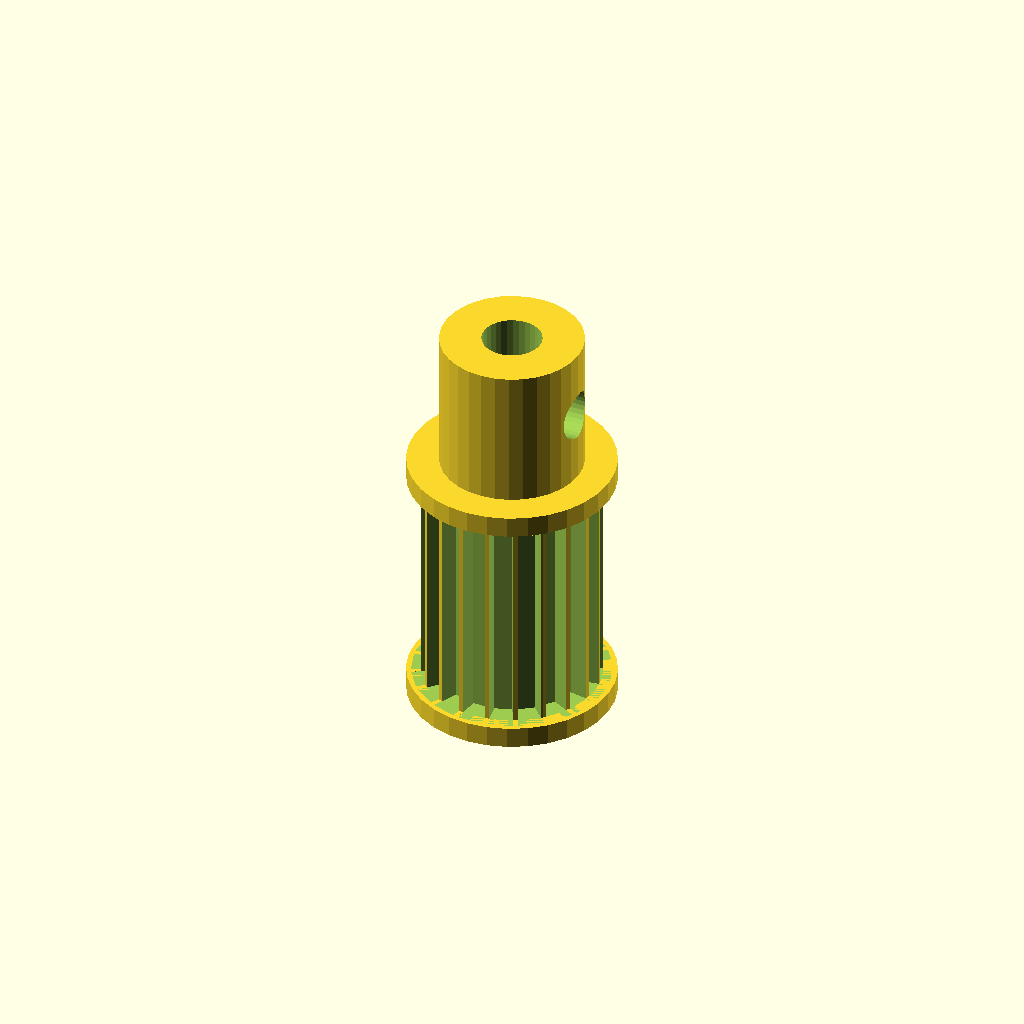
Cell 1 — every parameter at its default value.
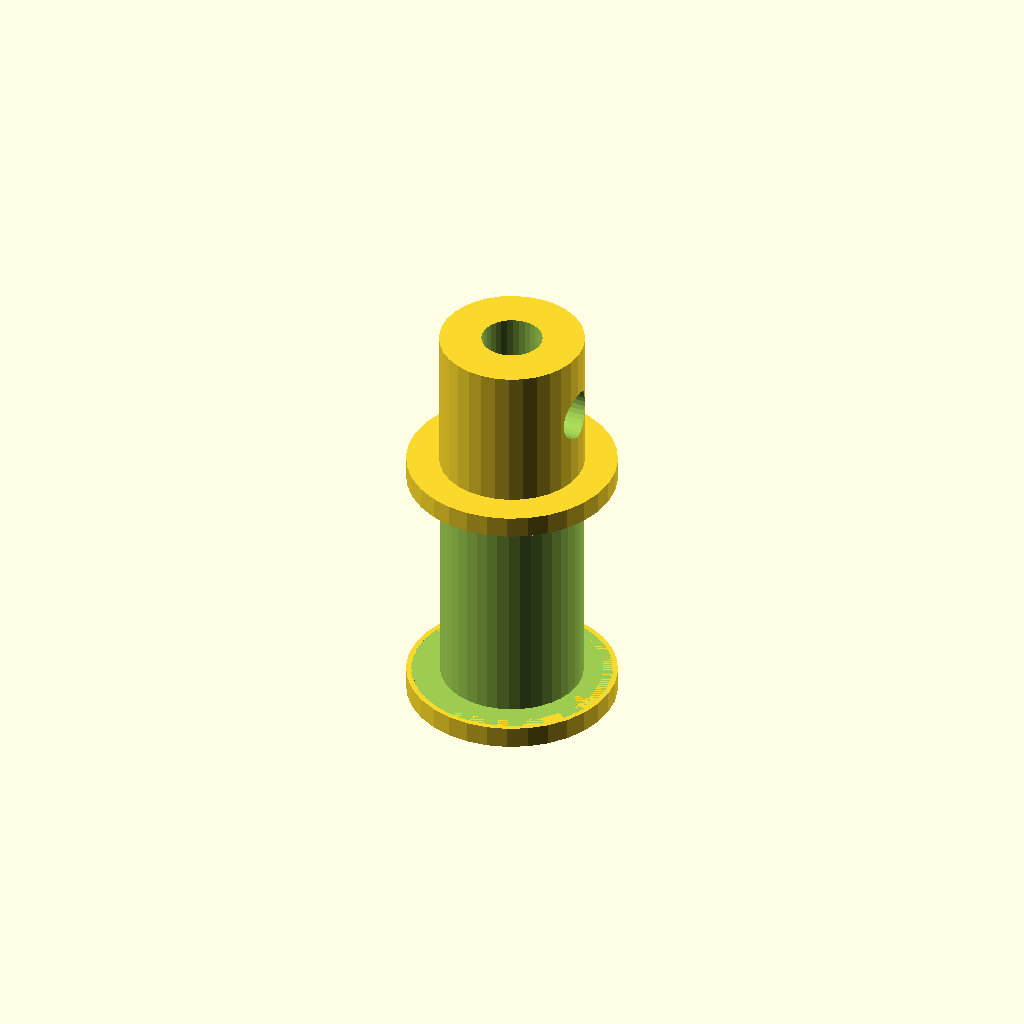
Cell 2: n_teeth = 40 (everything else at default).
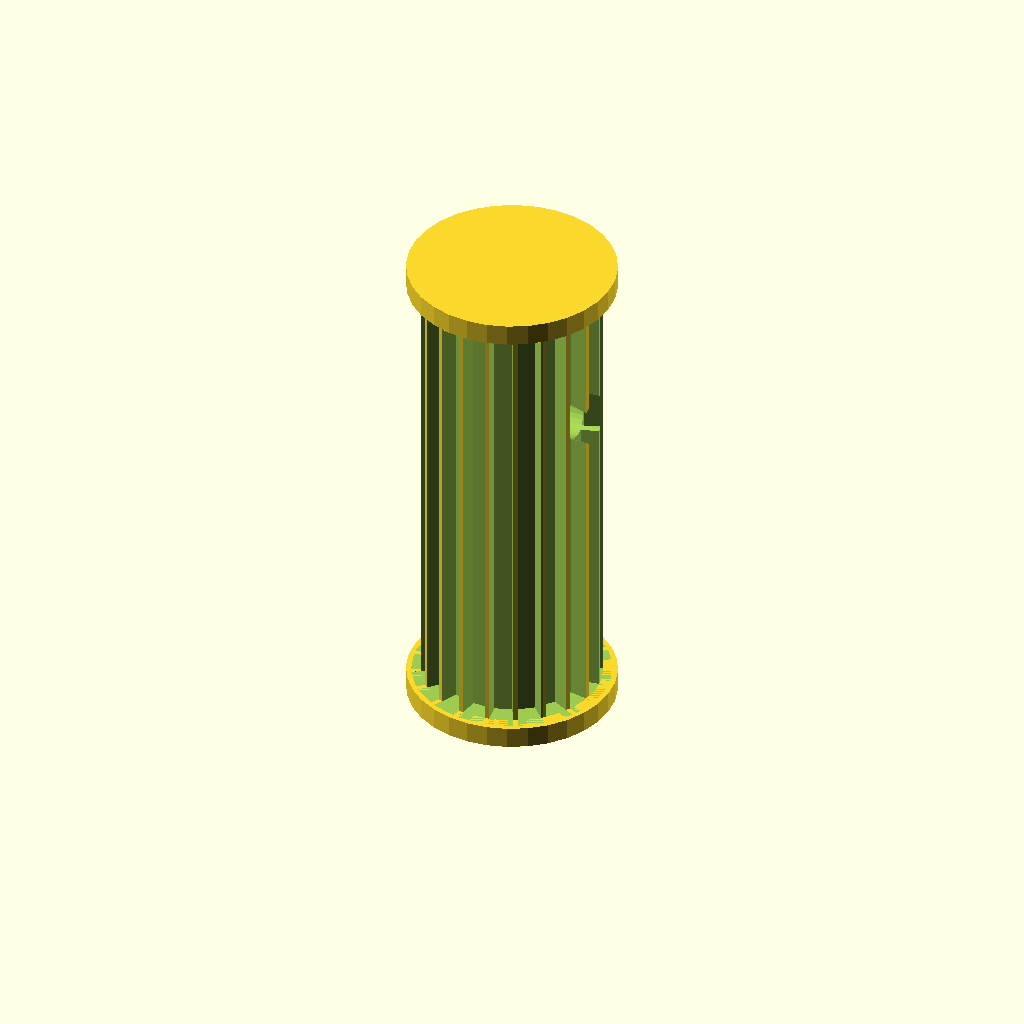
Cell 3: rim_w = 32 (everything else at default).
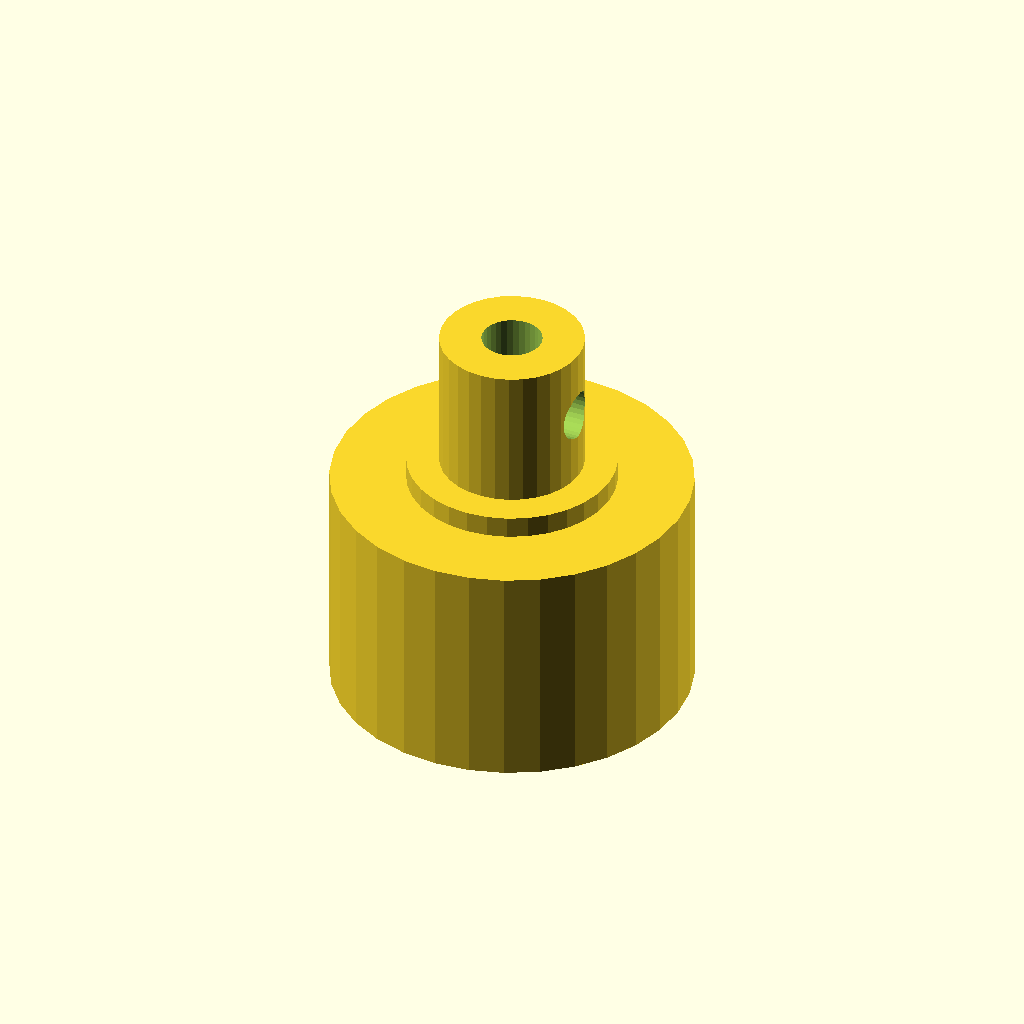
Cell 4: tip_d = 24.96 (everything else at default).
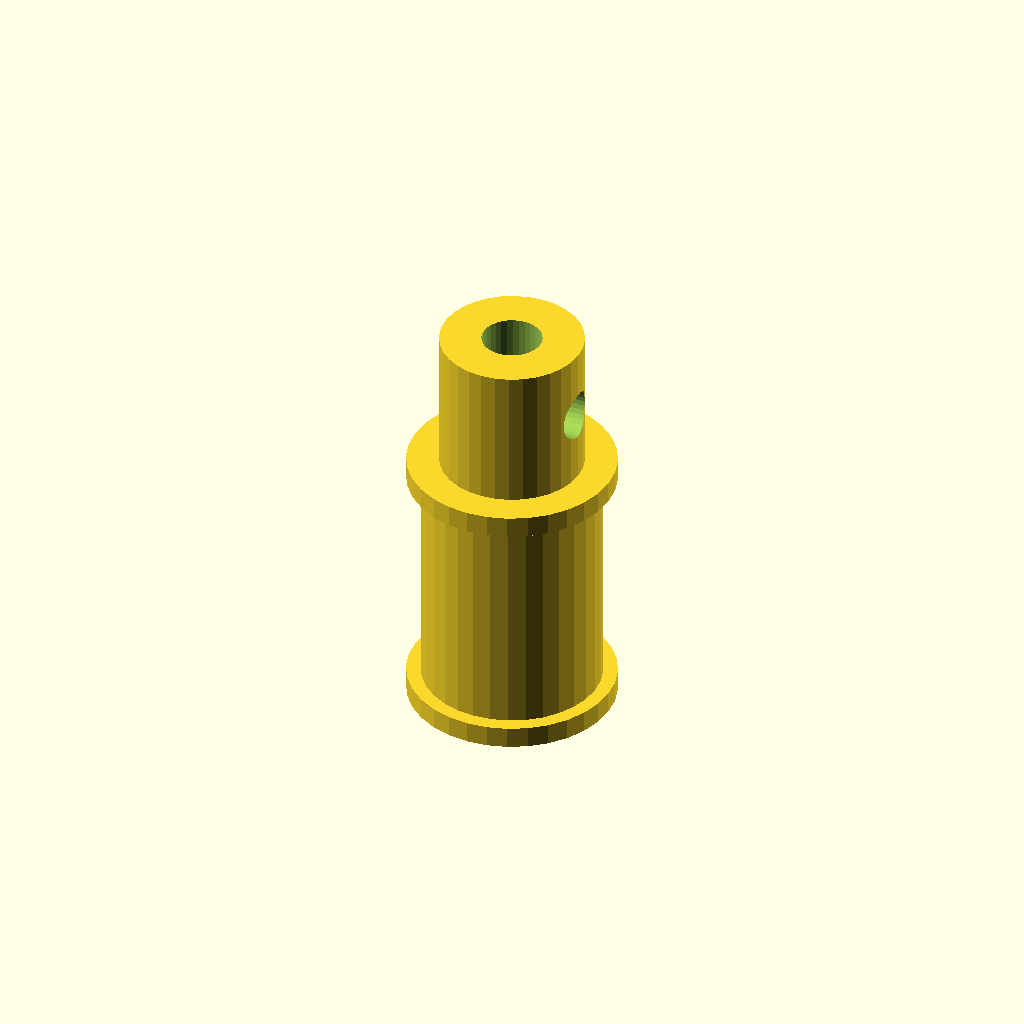
Cell 5 — root_d set to 21.96, the other parameters unchanged.
One fixed orthographic camera (rotation 55°, 0°, 25°; colour scheme Cornfield) for every cell.
The OpenSCAD source (optional_data/data/gen2/pulleys/part_0080.scad):
$fn = 32;

// ----------------------------------------------------------------------
// Timing pulley: GT2 20T, pitch 2 mm, 14.48 mm x 29 mm
// ----------------------------------------------------------------------

// --- parameters (mm) ---
belt_pitch = 2;           // belt pitch
n_teeth = 20;             // number of grooves
rim_w = 16;               // belt width between the flanges
tip_d = 12.48;            // tip circle diameter
root_d = 10.98;           // groove bottom diameter
groove_h = 0.75;          // groove depth
tooth_w = 1.5;            // groove width at the tip circle
rim_d = 14.48;            // flange diameter
rim_t = 1.5;              // flange thickness
spigot_d = 9.38;          // flange spigot, sunk into the rim
spigot_h = 1.2;           // spigot depth into the rim
shaft_d = 4.19;           // shaft bore
hub_d = 9.98;             // hub diameter
hub_h = 10;               // hub above the flange
bottom_z = -1.5;          // lowest point of the pulley
top_z = 27.5;             // highest point of the pulley
set_d = 3.4;              // set screw tap hole

module rim() {
  cylinder(h = rim_w, d = tip_d);
}

module groove_cutter() {
  /* belt tooth groove: deeper than wide, cut through the belt width */
  translate([root_d / 2, 0, 0])
    linear_extrude(height = rim_w)
      polygon(points = [[-0.6, -tooth_w * 0.42], [groove_h + 0.6, -tooth_w * 0.6],
                        [groove_h + 0.6, tooth_w * 0.6], [-0.6, tooth_w * 0.42]]);
}

module flanges() {
  translate([0, 0, -rim_t]) cylinder(h = rim_t, d = rim_d);
  translate([0, 0, rim_w]) cylinder(h = rim_t, d = rim_d);
  translate([0, 0, -spigot_h]) cylinder(h = spigot_h + 0.6, d = spigot_d);
  translate([0, 0, rim_w - 0.6]) cylinder(h = spigot_h + 0.6, d = spigot_d);
}

module hub() {
  translate([0, 0, bottom_z]) cylinder(h = top_z - bottom_z, d = hub_d);
}

difference() {
  union() {
    rim();
    hub();
    flanges();
  }
  for (i = [0 : n_teeth - 1]) rotate([0, 0, i * 360 / n_teeth]) groove_cutter();
  translate([0, 0, bottom_z - 1]) cylinder(h = top_z - bottom_z + 2, d = shaft_d);
  translate([-1, 0, top_z - hub_h * 0.5]) rotate([0, 90, 0]) cylinder(h = hub_d / 2 + 3, d = set_d);
}
Parameter table extracted from the source (name, type, default, range or options):
belt_pitch: number, default 2
n_teeth: number, default 20
rim_w: number, default 16
tip_d: number, default 12.48
root_d: number, default 10.98
groove_h: number, default 0.75
tooth_w: number, default 1.5
rim_d: number, default 14.48
rim_t: number, default 1.5
spigot_d: number, default 9.38
spigot_h: number, default 1.2
shaft_d: number, default 4.19
hub_d: number, default 9.98
hub_h: number, default 10
bottom_z: number, default -1.5
top_z: number, default 27.5
set_d: number, default 3.4
